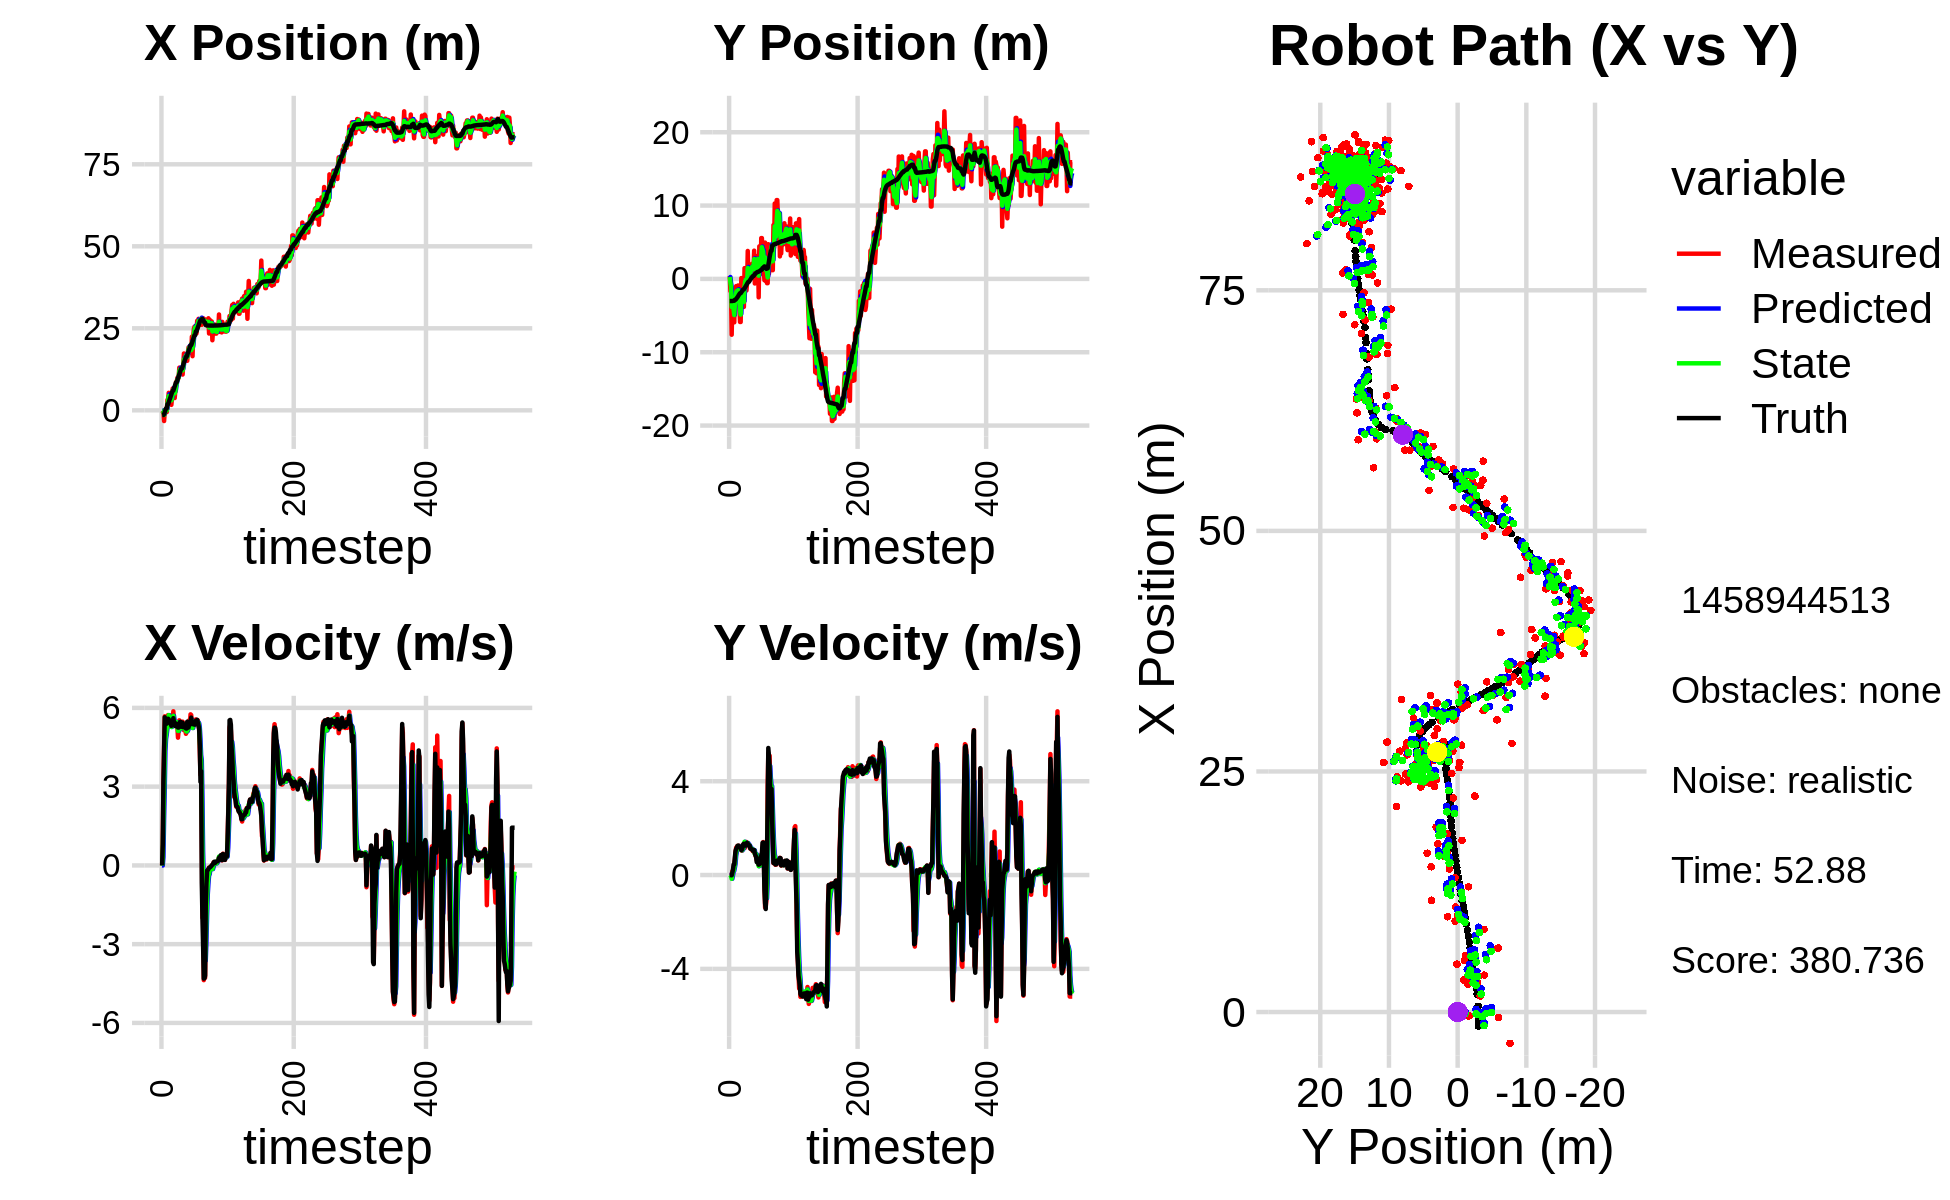

The data file committed next to this chart (first rows):
-1.112971309447930712e-01, 3.877198687286941836e-01, 0.000000000000000000e+00, -0.000000000000000000e+00, 0.000000000000000000e+00, 0.000000000000000000e+00, 0.000000000000000000e+00, 0.000000000000000000e+00, -4.305205670380126554e-02, 1.156690300652484238e-01, 0.000000000000000000e+00, 0.000000000000000000e+00, -1.439539671150109390e+00, -3.016431331539318528e+00, 0.000000000000000000e+00, 0.000000000000000000e+00, 0.000000000000000000e+00, 1.517252385383471847e-04
-1.112971309447930712e-01, 3.877198687286941836e-01, 0.000000000000000000e+00, 0.000000000000000000e+00, -4.305205670380126554e-02, 1.156690300652484238e-01, 0.000000000000000000e+00, 0.000000000000000000e+00, -8.136670391175876427e-02, 2.565243381173838433e-01, -3.363613944652663924e-03, 1.533504066898309145e-03, -1.439539671150109390e+00, -3.016431331539318528e+00, 0.000000000000000000e+00, 0.000000000000000000e+00, 0.000000000000000000e+00, -8.444525155937299132e-05
-3.814336059438696025e-01, -1.678993809512988600e+00, 8.319999799183398492e-01, 2.489585015235613115e-04, -8.170306530622403751e-02, 2.566776885240736883e-01, -3.363613944652663924e-03, 1.533504066898309145e-03, -2.079822745731720879e-01, -5.085243706869041480e-01, 3.121198713799955837e-01, -2.172500168199956519e-02, -1.405665158945744286e+00, -3.016429293449589544e+00, 8.000000000000000444e-01, 0.000000000000000000e+00, 8.000000119209289551e-01, -2.992289664689451456e-04
-3.814336059438696025e-01, -1.678993809512988600e+00, 3.182998628749838410e+00, -3.047608407012081418e-03, -1.767702874351725351e-01, -5.106968708551040681e-01, 3.121198713799955837e-01, -2.172500168199956519e-02, -1.687033636679402537e-01, -1.070073191023072745e+00, 1.777173151963266085e+00, -3.588421451106438287e-02, -1.405665158945744286e+00, -3.016429293449589544e+00, 3.200000000000000178e+00, -7.000000000000000146e-03, 3.200000047683715820e+00, 9.574642754159867764e-04
-3.259490012860728481e+00, -7.612754551035511241e+00, 4.562999764325220475e+00, 1.998963024186634335e-03, 9.013951528386354717e-03, -1.073661612474179128e+00, 1.777173151963266085e+00, -3.588421451106438287e-02, -1.404560581403587971e+00, -3.838194563570992202e+00, 2.925672779551925284e+00, -1.606506470585562230e-01, -1.121916532662282862e+00, -3.016845910046799251e+00, 4.400000000000000355e+00, -1.000000000000000021e-02, 4.400000095367431641e+00, -4.380808677524328232e-04
-1.300720277344503684e-01, -3.283939916391910518e+00, 5.678648062544230157e+00, 1.634620006629163569e-01, -1.111993303448395309e+00, -3.854259628276847760e+00, 2.925672779551925284e+00, -1.606506470585562230e-01, -4.764921031567384002e-01, -3.568418273515482575e+00, 4.364697260636949849e+00, -2.539204746993278805e-02, -5.573108196778848722e-01, -3.016288984882519841e+00, 5.642000000000000348e+00, 9.800000000000000377e-02, 5.643000125885009766e+00, -2.877742610871791840e-02
-3.921083216310117248e-01, -1.534025429140720043e+00, 5.479730098379969050e+00, 1.577360729364644665e-01, -4.002237709304340418e-02, -3.570957478262475782e+00, 4.364697260636949849e+00, -2.539204746993278805e-02, -1.977019453644438540e-01, -2.692257150032159263e+00, 4.822990347714772419e+00, 1.425200544125329594e-01, 7.556271508427080119e-02, -3.000410436142066928e+00, 5.461999999999999744e+00, 2.340000000000000135e-01, 5.467000007629394531e+00, -2.877742610871791840e-02
-5.558068752039797555e-01, -5.927757194309901223e+00, 5.258575524629327980e+00, 2.795304674705170189e-01, 2.845970894070334323e-01, -2.678005144590906106e+00, 4.822990347714772419e+00, 1.425200544125329594e-01, -1.360288851578351776e-01, -4.160578345062825534e+00, 4.986157125148620750e+00, 1.783167241531464220e-01, 5.976459978589792055e-01, -2.974991491034322255e+00, 5.399000000000000021e+00, 4.510000000000000120e-01, 5.418000221252441406e+00, -5.310708656907081604e-02
-5.558068752039797555e-01, -5.927757194309901223e+00, 5.487515938997611364e+00, 4.972638550357800225e-01, 3.625868273570269085e-01, -4.142746672647510842e+00, 4.986157125148620750e+00, 1.783167241531464220e-01, -5.150434300093548190e-02, -4.929800793942108683e+00, 5.208393066408565808e+00, 3.156769507207355940e-01, 5.976459978589792055e-01, -2.974991491034322255e+00, 5.399000000000000021e+00, 4.510000000000000120e-01, 5.418000221252441406e+00, -9.037047624588012695e-02
3.192748427298759406e+00, -1.754710407421241181e+00, 5.258604450995490787e+00, 6.611212065574683105e-01, 4.693349636399211655e-01, -4.898233098870035107e+00, 5.208393066408565808e+00, 3.156769507207355940e-01, 1.870644202823765312e+00, -3.441898107446470512e+00, 5.400379977836723633e+00, 4.731423355934153419e-01, 1.845460176147378117e+00, -2.844584437481576078e+00, 5.463000000000000078e+00, 7.680000000000000160e-01, 5.517000198364257812e+00, -1.250656247138977051e-01
3.192748427298759406e+00, -1.754710407421241181e+00, 5.727668729469816533e+00, 9.746333980281437492e-01, 2.410682200607437764e+00, -3.394583873887128789e+00, 5.400379977836723633e+00, 4.731423355934153419e-01, 2.770219212129664932e+00, -2.683611147251849793e+00, 5.524575102668808135e+00, 8.232799582995817822e-01, 1.845460176147378117e+00, -2.844584437481576078e+00, 5.586999999999999744e+00, 1.026999999999999913e+00, 5.679999828338623047e+00, -1.685479134321212769e-01
5.342327356141274741e+00, -9.850198791065997161e-01, 5.682198714883105239e+00, 1.172954515644044404e+00, 3.322676722396545657e+00, -2.601283151421891482e+00, 5.524575102668808135e+00, 8.232799582995817822e-01, 4.354292682954568505e+00, -1.843888251365318531e+00, 5.723440850098351795e+00, 9.764504597504427563e-01, 2.477032899716756997e+00, -2.739512996400151223e+00, 5.568999999999999950e+00, 1.118999999999999995e+00, 5.679999828338623047e+00, -2.035668641328811646e-01
2.861805468519178497e+00, -1.504501300293620059e+00, 5.385512542251547075e+00, 1.188056473652418399e+00, 4.926636767964403418e+00, -1.746243205390274333e+00, 5.723440850098351795e+00, 9.764504597504427563e-01, 3.966573911828505494e+00, -1.643589016339012998e+00, 5.610664442374447169e+00, 1.109349108234761516e+00, 3.110123872376641341e+00, -2.611270861282692035e+00, 5.434000000000000163e+00, 1.159999999999999920e+00, 5.557000160217285156e+00, -2.171247303485870361e-01
3.048651218044657885e+00, -2.896518515875330824e+00, 5.464755212157106357e+00, 1.245983822132342711e+00, 4.527640356065949945e+00, -1.532654105515536935e+00, 5.610664442374447169e+00, 1.109349108234761516e+00, 3.778353975914578111e+00, -2.144159050819019807e+00, 5.452623785027205905e+00, 1.161487874192970615e+00, 3.626588106093074693e+00, -2.497187959232643362e+00, 5.442000000000000171e+00, 1.241000000000000103e+00, 5.581999778747558594e+00, -2.241714596748352051e-01
3.325947642402334203e+00, -8.938888177824232395e-01, 5.414056279022083196e+00, 1.234424283226541741e+00, 4.323616354417298524e+00, -2.028010263399722568e+00, 5.452623785027205905e+00, 1.161487874192970615e+00, 3.855889431120210986e+00, -1.529598367858179930e+00, 5.448597802870067675e+00, 1.240077650819838340e+00, 4.249070405839404430e+00, -2.355445849020851856e+00, 5.440000000000000391e+00, 1.250999999999999890e+00, 5.581999778747558594e+00, -2.241714596748352051e-01
1.674257516564128911e+00, -3.280250596127083806e+00, 5.409673972232280192e+00, 1.253489616068051093e+00, 4.400749211407218198e+00, -1.405590602776196185e+00, 5.448597802870067675e+00, 1.240077650819838340e+00, 3.037457034847443893e+00, -2.256121902321960526e+00, 5.272750097970838823e+00, 1.237419727860018082e+00, 4.880393266872567359e+00, -2.209387587549263010e+00, 5.315000000000000391e+00, 1.237999999999999989e+00, 5.458000183105468750e+00, -2.276943325996398926e-01
3.833800434649281108e+00, -3.891379581042588853e+00, 5.427978995454565414e+00, 1.249778355234164584e+00, 3.564732044644527864e+00, -2.132379929535958674e+00, 5.272750097970838823e+00, 1.237419727860018082e+00, 3.693449675985954972e+00, -2.907940166201241183e+00, 5.335947499758475487e+00, 1.189803313531694107e+00, 5.492364168409111791e+00, -2.068109737355406264e+00, 5.392000000000000348e+00, 1.215999999999999970e+00, 5.526999950408935547e+00, -2.263033986091613770e-01
6.649447142614947737e+00, -5.879236864451185873e+00, 5.559017151368099263e+00, 1.213848821708920278e+00, 4.227044425961802077e+00, -2.788959834848071750e+00, 5.335947499758475487e+00, 1.189803313531694107e+00, 5.436112095145465339e+00, -4.190119707357531809e+00, 5.577993265891071140e+00, 1.185083976268827000e+00, 6.013095140691040008e+00, -1.953419135179309540e+00, 5.400000000000000355e+00, 1.175999999999999934e+00, 5.526999950408935547e+00, -2.149823606014251709e-01
6.649447142614947737e+00, -5.879236864451185873e+00, 5.869878729445848542e+00, 1.188546519160700532e+00, 5.993911421734572365e+00, -4.071611309730648998e+00, 5.577993265891071140e+00, 1.185083976268827000e+00, 6.309119206129194524e+00, -4.868812288052156489e+00, 5.697205741667543677e+00, 1.131305877231796542e+00, 6.013095140691040008e+00, -1.953419135179309540e+00, 5.607999999999999652e+00, 1.175000000000000044e+00, 5.730000019073486328e+00, -1.997812390327453613e-01
4.969732045890272509e+00, 1.129565967287022854e-01, 5.478779111384741718e+00, 1.063267975652356645e+00, 6.878839780295948891e+00, -4.755681700328977080e+00, 5.697205741667543677e+00, 1.131305877231796542e+00, 5.930020416508456016e+00, -2.550939043563604791e+00, 5.489964593816096361e+00, 1.127678724889062067e+00, 6.653861284318555391e+00, -1.821561978843353469e+00, 5.448999999999999844e+00, 1.060000000000000053e+00, 5.551000118255615234e+00, -1.916874200105667114e-01
3.738834381379340766e+00, -3.037888811231243658e+00, 5.334471701933454213e+00, 1.035262202103270468e+00, 6.479016875890065918e+00, -2.438171171074698496e+00, 5.489964593816096361e+00, 1.127678724889062067e+00, 5.168021548378764152e+00, -2.701478865514111316e+00, 5.440177627993366904e+00, 1.055731717031724193e+00, 7.282782793116713727e+00, -1.698385046663140274e+00, 5.443999999999999950e+00, 1.084000000000000075e+00, 5.551000118255615234e+00, -1.916874200105667114e-01
5.883509397396759155e+00, -1.187138604020580690e+00, 5.329857368896011138e+00, 1.113843479406920078e+00, 5.712039311178100931e+00, -2.595905693810939052e+00, 5.440177627993366904e+00, 1.055731717031724193e+00, 5.793548633145289450e+00, -1.953790771229754863e+00, 5.396699402921851352e+00, 1.089143356831214771e+00, 7.909167528017987614e+00, -1.570403503639467235e+00, 5.304999999999999716e+00, 1.185999999999999943e+00, 5.435999870300292969e+00, -2.060168534517288208e-01
8.593889854696412200e+00, -3.820718096556904975e+00, 5.453220513332222019e+00, 1.282494710649733305e+00, 6.333218573437474852e+00, -1.844876435546633386e+00, 5.396699402921851352e+00, 1.089143356831214771e+00, 7.418425479727591032e+00, -2.719280399482800537e+00, 5.411740810071925978e+00, 1.141256925699648539e+00, 8.520043611620234714e+00, -1.430456685203739475e+00, 5.397000000000000242e+00, 1.314000000000000057e+00, 5.553999900817871094e+00, -2.309836298227310181e-01
8.593889854696412200e+00, -3.820718096556904975e+00, 5.434165439443604306e+00, 1.340244881807721056e+00, 7.959599560734783807e+00, -2.605154706912835572e+00, 5.411740810071925978e+00, 1.141256925699648539e+00, 8.270958186433402304e+00, -3.145071242219484198e+00, 5.454242947131099584e+00, 1.220994234464493955e+00, 8.520043611620234714e+00, -1.430456685203739475e+00, 5.391000000000000014e+00, 1.336000000000000076e+00, 5.553999900817871094e+00, -2.418072819709777832e-01
9.902034401483867043e+00, 1.467652274372501120e+00, 5.305894444681242383e+00, 1.329805191220664540e+00, 8.816382481146511907e+00, -3.022971818773034780e+00, 5.454242947131099584e+00, 1.220994234464493955e+00, 9.336366925140739070e+00, -1.041940772482098154e+00, 5.387866518128106463e+00, 1.417760049234121134e+00, 9.140725374313049656e+00, -1.277993726111805950e+00, 5.280000000000000249e+00, 1.324000000000000066e+00, 5.442999839782714844e+00, -2.455695420503616333e-01
9.449383020640087949e+00, 3.652657993920018775e-01, 4.866166236048295346e+00, 1.166380741370768748e+00, 9.875153576953549006e+00, -9.001647675586860187e-01, 5.387866518128106463e+00, 1.417760049234121134e+00, 9.655055293768022295e+00, -3.405377750331212150e-01, 5.120947733105560395e+00, 1.315277706969666838e+00, 9.758958100876142794e+00, -1.123341964761011891e+00, 5.251000000000000334e+00, 1.254000000000000004e+00, 5.399000167846679688e+00, -2.352536618709564209e-01
1.008917137994896152e+01, 9.491755253118013685e-03, 5.135536291147479560e+00, 1.230946567799422908e+00, 1.016715006707857860e+01, -2.090100043361545201e-01, 5.120947733105560395e+00, 1.315277706969666838e+00, 1.012977705894457436e+01, -1.115914631165401266e-01, 5.127286166320085492e+00, 1.273343205614943408e+00, 1.036366581875032367e+01, -9.766371720544307911e-01, 5.251000000000000334e+00, 1.254000000000000004e+00, 5.399000167846679688e+00, -2.352536618709564209e-01
1.301804661721953060e+01, -1.579054878796849470e+00, 5.526048803111754282e+00, 1.409607891867459717e+00, 1.064250567557658300e+01, 1.574285744495422523e-02, 5.127286166320085492e+00, 1.273343205614943408e+00, 1.180914329066341750e+01, -6.992990105840949377e-01, 5.425792532637172982e+00, 1.322632154262635140e+00, 1.097465443631257109e+01, -8.247619139286965773e-01, 5.330000000000000071e+00, 1.358999999999999986e+00, 5.500999927520751953e+00, -2.497580647468566895e-01
1.255460292106861608e+01, -5.374067593880434979e-01, 5.366168418974757159e+00, 1.368824927535439162e+00, 1.235172254392713498e+01, -5.670357951578314237e-01, 5.425792532637172982e+00, 1.322632154262635140e+00, 1.244873939991818546e+01, -5.544256241296273702e-01, 5.400196194598487764e+00, 1.349915855770038586e+00, 1.158742833088379598e+01, -6.688890922594736832e-01, 5.463000000000000078e+00, 1.372000000000000108e+00, 5.632999897003173828e+00, -2.497580647468566895e-01
1.160790228834754245e+01, 3.809210969481648501e+00, 5.266710889192170342e+00, 1.313369757447666375e+00, 1.298875901937803334e+01, -4.194340385526235115e-01, 5.400196194598487764e+00, 1.349915855770038586e+00, 1.231425515402855986e+01, 1.493406769890688768e+00, 5.275508078886373298e+00, 1.364502843887708039e+00, 1.221341633773603164e+01, -5.132959353218241594e-01, 5.469000000000000306e+00, 1.346999999999999975e+00, 5.632999897003173828e+00, -2.443874329328536987e-01
1.239836224876724380e+01, 1.189361525842542289e+00, 5.303043307492520064e+00, 1.287081296620262938e+00, 1.284180596191719737e+01, 1.629857054279459483e+00, 5.275508078886373298e+00, 1.364502843887708039e+00, 1.262741017378152364e+01, 1.435982706694067135e+00, 5.285992310780557091e+00, 1.307611082065063268e+00, 1.272380185119420659e+01, -3.894324761749720643e-01, 5.280999999999999694e+00, 1.282999999999999918e+00, 5.434000015258789062e+00, -2.381021827459335327e-01
1.239836224876724380e+01, 1.189361525842542289e+00, 5.220050672155107208e+00, 1.264401032994129537e+00, 1.315600940485957970e+01, 1.566743814900573462e+00, 5.285992310780557091e+00, 1.307611082065063268e+00, 1.278672315051893449e+01, 1.393658579192053271e+00, 5.222338363575566689e+00, 1.285418116167528879e+00, 1.272380185119420659e+01, -3.894324761749720643e-01, 5.282000000000000028e+00, 1.276999999999999913e+00, 5.434000015258789062e+00, -2.376430779695510864e-01
1.090989780431505096e+01, 3.039891254447361635e-01, 5.475474395293913332e+00, 1.261879817936522041e+00, 1.330895698687649187e+01, 1.522200390808806203e+00, 5.222338363575566689e+00, 1.285418116167528879e+00, 1.214951023081134451e+01, 9.840478877848917172e-01, 5.320819790528497961e+00, 1.237096690535008481e+00, 1.333593869211678218e+01, -2.420208920667324681e-01, 5.437000000000000277e+00, 1.250999999999999890e+00, 5.578999996185302734e+00, -2.265055775642395020e-01
1.396644679700003699e+01, 3.735986489462862492e-01, 5.218590633265634438e+00, 1.122743910374910614e+00, 1.268159220986419378e+01, 1.107757556838392610e+00, 5.320819790528497961e+00, 1.237096690535008481e+00, 1.330260673273756034e+01, 7.696454845805302813e-01, 5.326699054761752095e+00, 1.179936411743288005e+00, 1.395129895218225435e+01, -1.013846868686192615e-01, 5.264000000000000234e+00, 1.129999999999999893e+00, 5.383999824523925781e+00, -2.119129598140716553e-01
1.732623028751931216e+01, 1.410164428641794920e+00, 5.147223662464639915e+00, 1.107389797071223425e+00, 1.383527663821373466e+01, 8.876391257548590374e-01, 5.326699054761752095e+00, 1.179936411743288005e+00, 1.552821039184187768e+01, 1.119209939384592456e+00, 5.271399258908778584e+00, 1.153675283764460602e+00, 1.455651211744849149e+01, 2.852530571479519259e-02, 5.267000000000000348e+00, 1.116000000000000103e+00, 5.466000080108642578e+00, -2.119129598140716553e-01
1.485446046270074838e+01, 1.212349248593871609e+00, 5.291704791025980903e+00, 1.081046553979448932e+00, 1.605535031773275634e+01, 1.234577467761038605e+00, 5.271399258908778584e+00, 1.153675283764460602e+00, 1.547398364496197587e+01, 1.220838344327488167e+00, 5.232546327442454626e+00, 1.120770741364130574e+00, 1.506667256377497566e+01, 1.361331475229032029e-01, 5.352000000000000313e+00, 1.110000000000000098e+00, 5.466000080108642578e+00, -2.015178948640823364e-01
1.623363757089892445e+01, 2.066888524342000988e+00, 5.206465437266817986e+00, 1.063632939032324920e+00, 1.599723827770622187e+01, 1.332915418463901158e+00, 5.232546327442454626e+00, 1.120770741364130574e+00, 1.611168837955316491e+01, 1.657870504800894818e+00, 5.223010326249980295e+00, 1.109156524374421249e+00, 1.567352604824001538e+01, 2.601325051988587211e-01, 5.344000000000000306e+00, 1.084999999999999964e+00, 5.453000068664550781e+00, -2.015178948640823364e-01
1.647539132794928207e+01, 1.512666417004246977e+00, 5.012589040527089423e+00, 1.013383200522914862e+00, 1.663398941217816329e+01, 1.768786157238336987e+00, 5.223010326249980295e+00, 1.109156524374421249e+00, 1.655307970427808684e+01, 1.648162497817381000e+00, 5.119119019298186579e+00, 1.063658127886000448e+00, 1.628472828829470131e+01, 3.832487592422580414e-01, 5.216999999999999638e+00, 1.036999999999999922e+00, 5.318999767303466797e+00, -1.994789391756057739e-01
1.647539132794928207e+01, 1.512666417004246977e+00, 5.089437759570258457e+00, 1.016722127923278762e+00, 1.706499160620790434e+01, 1.754528310605981023e+00, 5.119119019298186579e+00, 1.063658127886000448e+00, 1.677732781961384489e+01, 1.647887360954716218e+00, 5.100345018525700880e+00, 1.030446898726406380e+00, 1.628472828829470131e+01, 3.832487592422580414e-01, 5.214000000000000412e+00, 1.052000000000000046e+00, 5.318999767303466797e+00, -1.971753686666488647e-01
1.509876585007940619e+01, 3.853712512489163800e+00, 5.319444308851558390e+00, 1.054722576880361418e+00, 1.728736232146641427e+01, 1.750932050827356923e+00, 5.100345018525700880e+00, 1.030446898726406380e+00, 1.623286030855344464e+01, 2.702892082299189092e+00, 5.119798273414574830e+00, 1.060036418063530883e+00, 1.688792729401498249e+01, 5.046576984025487045e-01, 5.474999999999999645e+00, 1.064999999999999947e+00, 5.577000141143798828e+00, -1.957381218671798706e-01
1.784309893843006734e+01, -6.267549269918344379e-01, 5.252302854219156991e+00, 9.526577630256568563e-01, 1.674484013589490061e+01, 2.808895724105542335e+00, 5.119798273414574830e+00, 1.060036418063530883e+00, 1.728264145785896844e+01, 1.289789659017833490e+00, 5.190418417642074900e+00, 9.044955832829567610e-01, 1.750948071442473974e+01, 6.263451104971807792e-01, 5.245000000000000107e+00, 9.180000000000000382e-01, 5.324999809265136719e+00, -1.794283986091613770e-01
1.921415233614204610e+01, 3.124437762879229918e+00, 5.252776603218488383e+00, 8.174312169528342720e-01, 1.780168329962317486e+01, 1.380239217346129088e+00, 5.190418417642074900e+00, 9.044955832829567610e-01, 1.848587506278224168e+01, 2.164427555808933423e+00, 5.270489046802802058e+00, 8.807267330159271879e-01, 1.802046704306440361e+01, 7.174207694253846856e-01, 5.256999999999999673e+00, 8.459999999999999742e-01, 5.324999809265136719e+00, -1.543806046247482300e-01
1.921415233614204610e+01, 3.124437762879229918e+00, 5.530434795675263970e+00, 8.606400741537665322e-01, 1.901292396746252322e+01, 2.252500229110526053e+00, 5.270489046802802058e+00, 8.807267330159271879e-01, 1.911663605333772864e+01, 2.638407266944315932e+00, 5.388164637739783380e+00, 8.934204165164736366e-01, 1.863399815526654635e+01, 8.105692393674031049e-01, 5.392999999999999794e+00, 7.720000000000000195e-01, 5.447999954223632812e+00, -1.543806046247482300e-01
1.853164738427462410e+01, 1.533588779739005981e+00, 5.381781412677695720e+00, 6.254240350741029353e-01, 1.965545251711170849e+01, 2.727749308595963207e+00, 5.388164637739783380e+00, 8.934204165164736366e-01, 1.911208977229898665e+01, 2.175225498597191276e+00, 5.345746623207835668e+00, 7.598533869704465760e-01, 1.925418019288692761e+01, 8.822710049655426712e-01, 5.427999999999999936e+00, 5.520000000000000462e-01, 5.455999851226806641e+00, -1.156923919916152954e-01
1.746773338301087009e+01, 2.884588910268596429e+00, 5.754460270439398784e+00, 5.738256770944810681e-01, 1.964666443461976897e+01, 2.251210837294236100e+00, 5.345746623207835668e+00, 7.598533869704465760e-01, 1.859363978674196716e+01, 2.532462248839716601e+00, 5.498344269429715325e+00, 6.730260865325128350e-01, 1.988146615016628260e+01, 9.450230138938757740e-01, 5.429000000000000270e+00, 5.340000000000000302e-01, 5.455999851226806641e+00, -9.938985109329223633e-02
1.746773338301087009e+01, 2.884588910268596429e+00, 5.728007365282130614e+00, 5.356660540252905500e-01, 1.914347421368493940e+01, 2.599764857492967707e+00, 5.498344269429715325e+00, 6.730260865325128350e-01, 1.833796193220234372e+01, 2.721937765125014952e+00, 5.547077665562389903e+00, 6.128347615842933971e-01, 1.988146615016628260e+01, 9.450230138938757740e-01, 5.629999999999999893e+00, 5.360000000000000320e-01, 5.656000137329101562e+00, -9.324580430984497070e-02
2.244809889800752956e+01, -2.518418835697336267e+00, 5.308207538634888145e+00, 4.470606564279562267e-01, 1.889266969875858138e+01, 2.783221241283444503e+00, 5.547077665562389903e+00, 6.128347615842933971e-01, 2.062052513127392217e+01, 4.372321692206893040e-01, 5.491720587110423324e+00, 3.768100751215754385e-01, 2.041929650292528819e+01, 9.951920043543371897e-01, 5.381999999999999673e+00, 4.410000000000000031e-01, 5.400000095367431641e+00, -8.402235805988311768e-02
1.650220131849579985e+01, 4.436554385501044528e+00, 5.266318810492107261e+00, 4.439702393213025844e-01, 2.116969718998496575e+01, 4.749131767328468312e-01, 5.491720587110423324e+00, 3.768100751215754385e-01, 1.890984900697658944e+01, 2.267504739078107789e+00, 5.233700989461645747e+00, 4.466020187413363152e-01, 2.104983162860338552e+01, 1.048380328343409218e+00, 5.381000000000000227e+00, 4.540000000000000147e-01, 5.400000095367431641e+00, -8.410484343767166138e-02
2.225388252726365224e+01, 6.209834644972975770e-01, 5.364968849613213742e+00, 4.522868040895416941e-01, 1.943321910592275259e+01, 2.312164940952241565e+00, 5.233700989461645747e+00, 4.466020187413363152e-01, 2.081112233823613522e+01, 1.563395951346649770e+00, 5.335343806505906450e+00, 4.043379180101957515e-01, 2.166800904282611029e+01, 1.101449442846701432e+00, 5.389000000000000234e+00, 4.889999999999999902e-01, 5.410999774932861328e+00, -8.410484343767166138e-02
2.480487108232135185e+01, 8.608480226920839362e-01, 5.348669867509506126e+00, 7.500212634545772028e-01, 2.134465671888672489e+01, 1.603829743147669351e+00, 5.335343806505906450e+00, 4.043379180101957515e-01, 2.301701825890516773e+01, 1.284286444734616506e+00, 5.452743791124326833e+00, 5.561211248791514405e-01, 2.229188084617200971e+01, 1.166412306811775323e+00, 5.371999999999999886e+00, 7.500000000000000000e-01, 5.423999786376953125e+00, -1.393173485994338989e-01
2.551114296941767989e+01, 5.564971400731262285e+00, 5.388796158232277200e+00, 8.789063554133620393e-01, 2.356229263801759899e+01, 1.339898557222531705e+00, 5.452743791124326833e+00, 5.561211248791514405e-01, 2.451090230415624660e+01, 3.209741163826569377e+00, 5.455715066759284859e+00, 8.482773988807850163e-01, 2.290958809840682164e+01, 1.253685904821471242e+00, 5.360000000000000320e+00, 8.289999999999999591e-01, 5.423999786376953125e+00, -1.616752743721008301e-01
2.551114296941767989e+01, 5.564971400731262285e+00, 5.509204899781827258e+00, 8.985448804359785768e-01, 2.505647381083217340e+01, 3.294568903714647945e+00, 5.455715066759284859e+00, 8.482773988807850163e-01, 2.527721057599137922e+01, 4.321925744199633712e+00, 5.494483174986030782e+00, 8.948080265073671269e-01, 2.290958809840682164e+01, 1.253685904821471242e+00, 5.376000000000000334e+00, 9.020000000000000240e-01, 5.451000213623046875e+00, -1.616752743721008301e-01
2.345319420065353455e+01, 3.386750413308195373e+00, 5.562498543680346685e+00, 1.124382993643514794e+00, 2.582665889348998078e+01, 4.411406546850370702e+00, 5.494483174986030782e+00, 8.948080265073671269e-01, 2.467122457807937863e+01, 3.956895362393307636e+00, 5.484579969441105263e+00, 9.950483061181505384e-01, 2.404922890634955479e+01, 1.471293402549907592e+00, 5.511999999999999567e+00, 1.374000000000000110e+00, 5.681000232696533203e+00, -1.994488686323165894e-01
2.345319420065353455e+01, 3.386750413308195373e+00, 5.537399586086057646e+00, 1.405550701838120364e+00, 2.521968257502349076e+01, 4.056400193005123000e+00, 5.484579969441105263e+00, 9.950483061181505384e-01, 2.436694365689360708e+01, 3.772649373320940747e+00, 5.454789718689026401e+00, 1.178128142749546914e+00, 2.404922890634955479e+01, 1.471293402549907592e+00, 5.509000000000000341e+00, 1.387000000000000011e+00, 5.681000232696533203e+00, -2.485788464546203613e-01
2.728419041647311616e+01, 8.792831434244232636e-01, 5.370007495686483168e+00, 8.116544978134362376e-01, 2.491242262876250990e+01, 3.890462187595895571e+00, 5.454789718689026401e+00, 1.178128142749546914e+00, 2.606653815344619574e+01, 2.557430373016679415e+00, 5.458874714412828233e+00, 8.959498071268505726e-01, 2.466661763215419967e+01, 1.624608470782214154e+00, 5.544999999999999929e+00, 6.390000000000000124e-01, 5.580999851226806641e+00, -1.500104218721389771e-01
2.540284471234324215e+01, -1.860652433735198452e-01, 5.524454553132464696e+00, -4.651231449532172713e-01, 2.661242562488747865e+01, 2.647025353729364650e+00, 5.458874714412828233e+00, 8.959498071268505726e-01, 2.602901085021833794e+01, 1.307764677360368388e+00, 5.452756185876300066e+00, 2.338912498804224249e-01, 2.528013825435672146e+01, 1.702354861129709462e+00, 5.442999999999999616e+00, -6.690000000000000391e-01, 5.484000205993652344e+00, 8.399540185928344727e-02
2.789035987838912689e+01, 4.952375127083537443e+00, 5.333794104291087912e+00, -1.386276731716642896e+00, 2.657428646880596901e+01, 1.331153802348410631e+00, 5.452756185876300066e+00, 2.338912498804224249e-01, 2.721303105385443999e+01, 2.938842006045358168e+00, 5.423650879202918773e+00, -5.670105112338011955e-01, 2.580632424322523022e+01, 1.659161998182616227e+00, 5.347999999999999865e+00, -1.213999999999999968e+00, 5.484000205993652344e+00, 2.542785406112670898e-01
2.593504652404086386e+01, -3.096205459413999828e-01, 5.189585032571921275e+00, -1.348796154716884743e+00, 2.775539614177473169e+01, 2.882140954921978082e+00, 5.423650879202918773e+00, -5.670105112338011955e-01, 2.687090949872927936e+01, 1.407541860382622412e+00, 5.263534931009631990e+00, -9.654534632627569390e-01, 2.641869950283307844e+01, 1.501523448037614061e+00, 5.177999999999999936e+00, -1.449000000000000066e+00, 5.376999855041503906e+00, 2.542785406112670898e-01
2.659861779204090126e+01, 2.926534486888030973e+00, 4.306004492280590235e+00, -1.094793537050983812e+00, 2.739726299183024238e+01, 1.310996514056346651e+00, 5.263534931009631990e+00, -9.654534632627569390e-01, 2.698721223374471734e+01, 2.027127467283190931e+00, 4.818685846867188260e+00, -9.948572245246855017e-01, 2.702310490580802593e+01, 1.369075728351661470e+00, 4.575000000000000178e+00, 1.559999999999999998e-01, 4.577000141143798828e+00, 2.489728778600692749e-01
2.773064643128996565e+01, -5.858357414180930256e-01, 3.454769056502660973e+00, 4.580338798054414684e-01, 2.746908081843143634e+01, 1.927641744830722370e+00, 4.818685846867188260e+00, -9.948572245246855017e-01, 2.756944907883252327e+01, 8.571021676292303049e-01, 4.203699752658520694e+00, -3.450949507728359178e-01, 2.747471261012618982e+01, 1.446025801456349180e+00, 3.181000000000000050e+00, 1.135999999999999899e+00, 3.377000093460083008e+00, -1.318114548921585083e-01
2.773064643128996565e+01, -5.858357414180930256e-01, 3.796582153357423106e+00, 3.811871611714146013e+00, 2.798981905409837623e+01, 8.225926725519466798e-01, 4.203699752658520694e+00, -3.450949507728359178e-01, 2.785469392356253948e+01, 1.939570945094862831e-01, 4.015765436879689787e+00, 1.908176325779448401e+00, 2.747471261012618982e+01, 1.446025801456349180e+00, 3.591000000000000192e+00, 2.838000000000000078e+00, 4.577000141143798828e+00, -7.874076962471008301e-01
... 474 more rows
